25-way image classification set "Images" from GitHub (Jarrett-Blair/Intro-to-CV-for-Ecologists); label vocabulary: Brachinus alternans, Brachinus cyanochroaticus, Calathus advena, Carabus maeander maeander, Carabus nemoralis nemoralis, Chlaenius aestivus, Cicindela punctulata, Cyclotrachelus furtivus, Cyclotrachelus torvus, Discoderus parallelus, Discoderus robustus, Euryderus grossus, Pasimachus californicus, Pasimachus elongatus, Pasimachus strenuus, Pasimachus subsulcatus, Patrobus lecontei, Poecilus lucublandus, Pterostichus corvinus, Pterostichus melanarius melanarius, Pterostichus novus, Pterostichus stygicus, Scarites subterraneus, Selenophorus planipennis, Synuchus impunctatus.

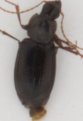
Label: Calathus advena

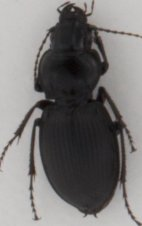
Label: Cyclotrachelus torvus

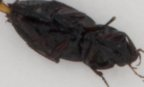
Label: Poecilus lucublandus

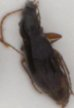
Label: Synuchus impunctatus

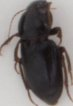
Label: Discoderus robustus

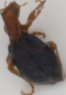
Label: Brachinus cyanochroaticus
